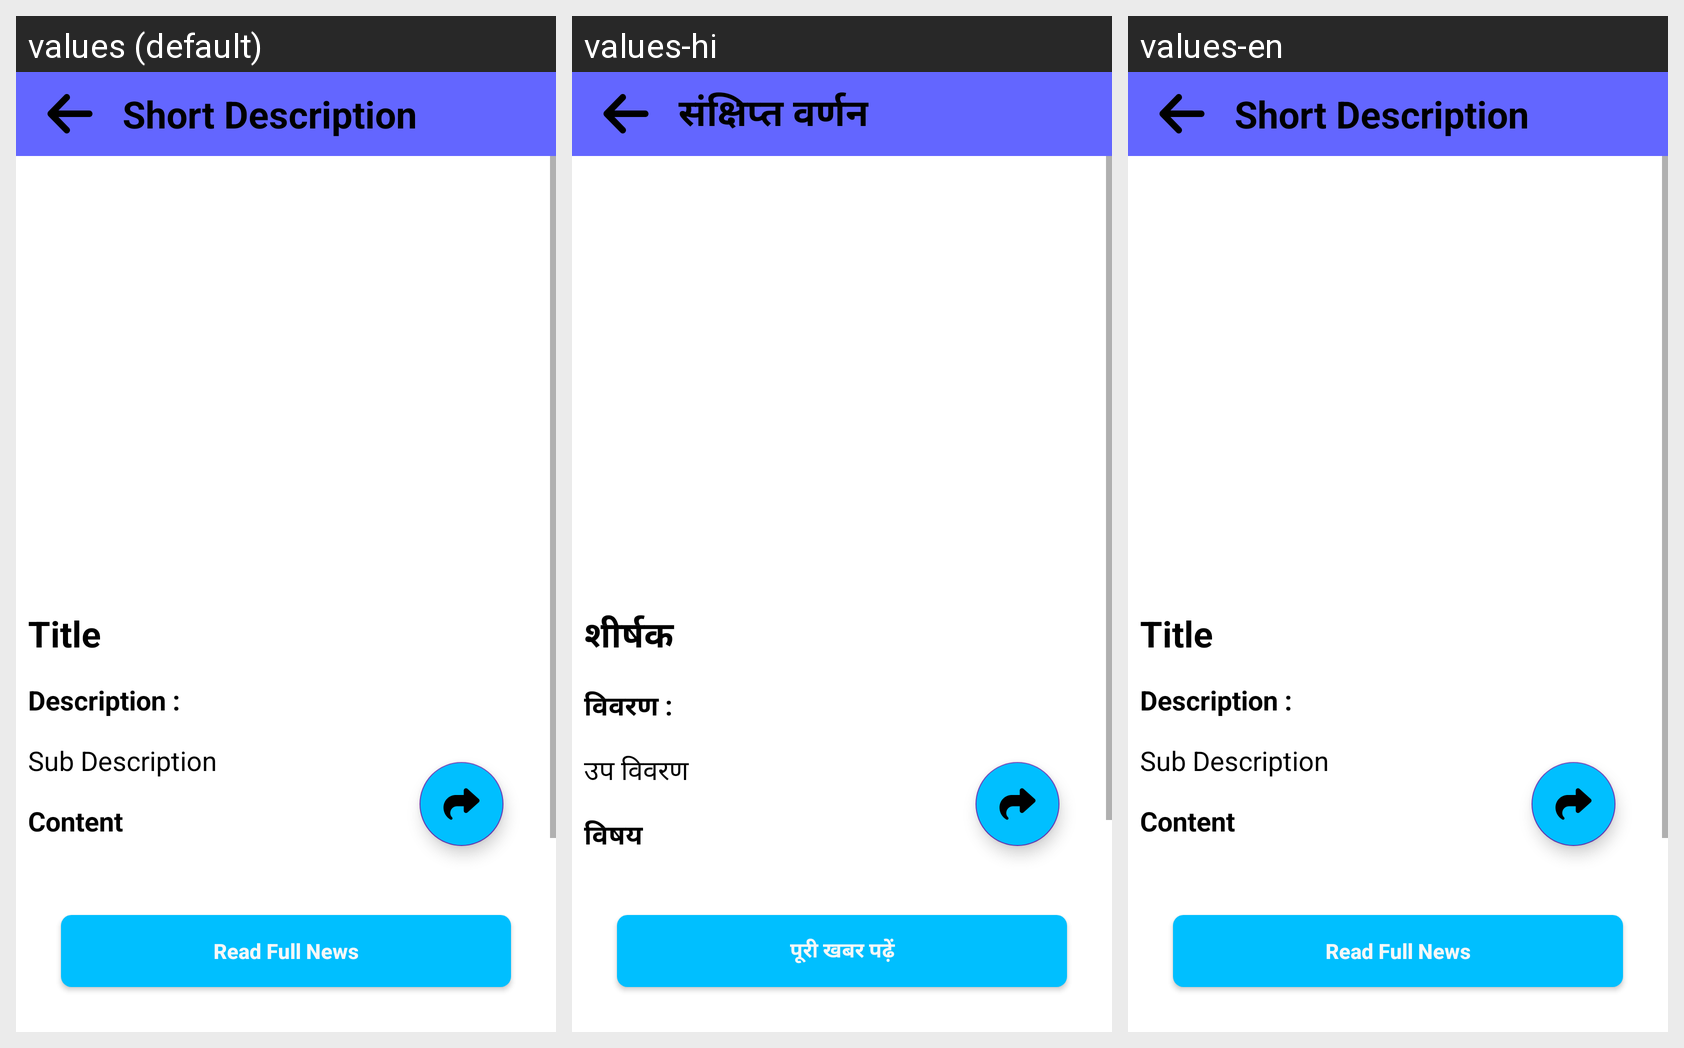

Here is an Android app screen in its default locale and in the app's own translations. Write out the translated-string differences for the strings that appear on this screen.
Android screen res/layout/activity_news_details_short.xml rendered under 3 locales, left to right: values (default), values-hi, values-en. Device: Nexus 5 (rendered at 1080×1920; each locale shown at half size, 540×960, under a caption strip naming it); theme Theme.NewsGO.
Strings drawn on this screen, with the default value and each locale's value (text and hints the layout hard-codes, and strings that could not be matched under every locale, appear in the picture but are not listed):

short_description
  values: Short Description
  values-hi: संक्षिप्त वर्णन
  values-en: Short Description

title
  values: Title
  values-hi: शीर्षक
  values-en: Title

description
  values: Description :
  values-hi: विवरण :
  values-en: Description :

sub_description
  values: Sub Description
  values-hi: उप विवरण
  values-en: Sub Description

content
  values: Content
  values-hi: विषय
  values-en: Content

read_full_news
  values: Read Full News
  values-hi: पूरी खबर पढ़ें
  values-en: Read Full News
